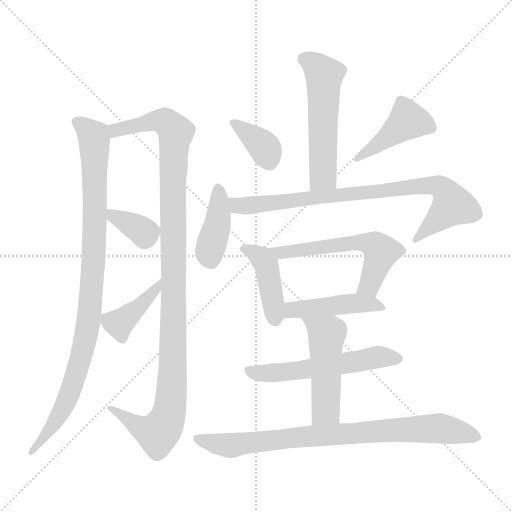
t = 0.00 s
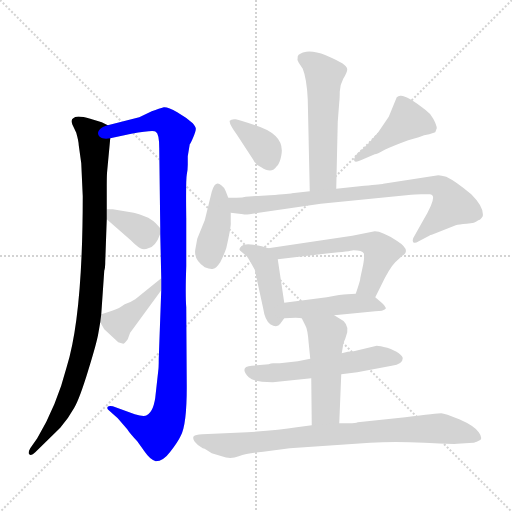
t = 2.17 s
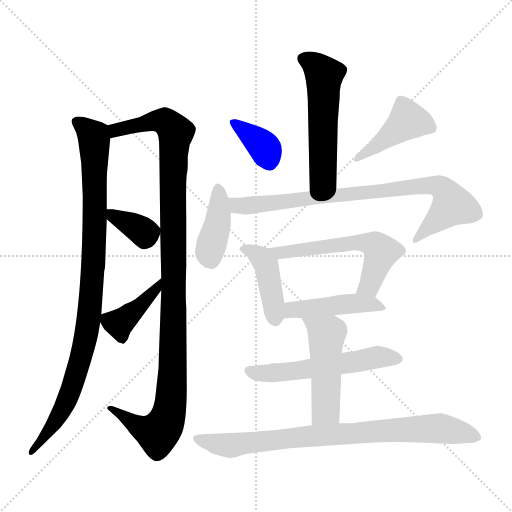
t = 4.34 s
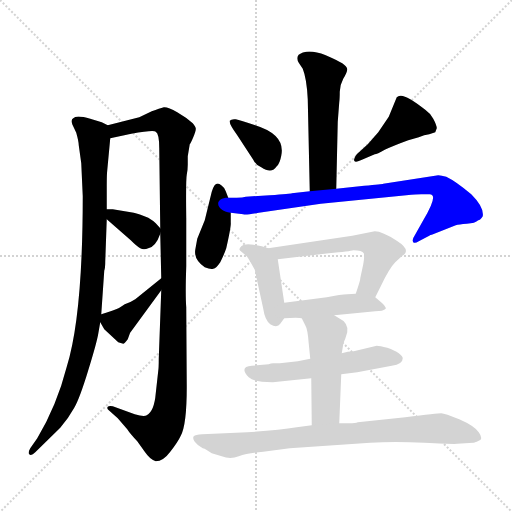
t = 6.50 s
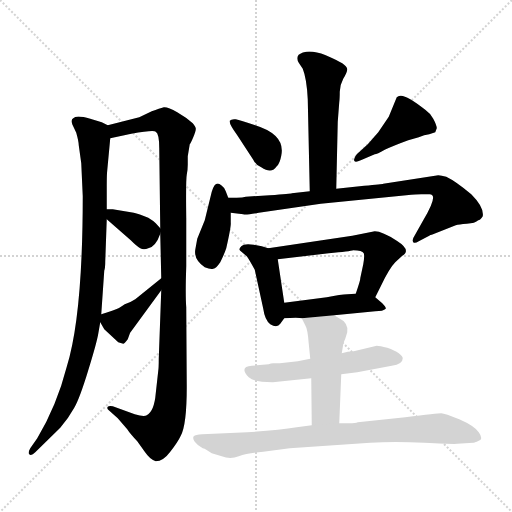
t = 8.67 s
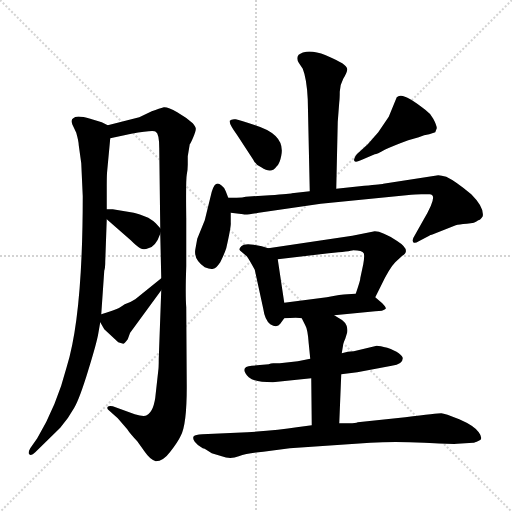
t = 10.84 s

The animated SVG that drew these frames (rendered in a browser with its animation timeline set to each time). Animation: 15 CSS @keyframes rules; one cycle of 10.84 s.

<svg version="1.1" viewBox="0 0 1024 1024" xmlns="http://www.w3.org/2000/svg">
  <g stroke="lightgray" stroke-dasharray="1,1" stroke-width="1" transform="scale(4, 4)">
    <line x1="0" y1="0" x2="256" y2="256"></line>
    <line x1="256" y1="0" x2="0" y2="256"></line>
    <line x1="128" y1="0" x2="128" y2="256"></line>
    <line x1="0" y1="128" x2="256" y2="128"></line>
  </g>
<g transform="scale(1, -1) translate(0, -860)">
   <style type="text/css">
    @keyframes keyframes0 {
      from {
       stroke: blue;
       stroke-dashoffset: 960;
       stroke-width: 128;
       }
       76% {
       animation-timing-function: step-end;
       stroke: blue;
       stroke-dashoffset: 0;
       stroke-width: 128;
       }
       to {
       stroke: black;
       stroke-width: 1024;
       }
       }
       #make-me-a-hanzi-animation-0 {
         animation: keyframes0 1.031250s both;
         animation-delay: 0.000000s;
         animation-timing-function: linear;
       }
    @keyframes keyframes1 {
      from {
       stroke: blue;
       stroke-dashoffset: 1113;
       stroke-width: 128;
       }
       78% {
       animation-timing-function: step-end;
       stroke: blue;
       stroke-dashoffset: 0;
       stroke-width: 128;
       }
       to {
       stroke: black;
       stroke-width: 1024;
       }
       }
       #make-me-a-hanzi-animation-1 {
         animation: keyframes1 1.155762s both;
         animation-delay: 1.031250s;
         animation-timing-function: linear;
       }
    @keyframes keyframes2 {
      from {
       stroke: blue;
       stroke-dashoffset: 353;
       stroke-width: 128;
       }
       53% {
       animation-timing-function: step-end;
       stroke: blue;
       stroke-dashoffset: 0;
       stroke-width: 128;
       }
       to {
       stroke: black;
       stroke-width: 1024;
       }
       }
       #make-me-a-hanzi-animation-2 {
         animation: keyframes2 0.537272s both;
         animation-delay: 2.187012s;
         animation-timing-function: linear;
       }
    @keyframes keyframes3 {
      from {
       stroke: blue;
       stroke-dashoffset: 404;
       stroke-width: 128;
       }
       57% {
       animation-timing-function: step-end;
       stroke: blue;
       stroke-dashoffset: 0;
       stroke-width: 128;
       }
       to {
       stroke: black;
       stroke-width: 1024;
       }
       }
       #make-me-a-hanzi-animation-3 {
         animation: keyframes3 0.578776s both;
         animation-delay: 2.724284s;
         animation-timing-function: linear;
       }
    @keyframes keyframes4 {
      from {
       stroke: blue;
       stroke-dashoffset: 544;
       stroke-width: 128;
       }
       64% {
       animation-timing-function: step-end;
       stroke: blue;
       stroke-dashoffset: 0;
       stroke-width: 128;
       }
       to {
       stroke: black;
       stroke-width: 1024;
       }
       }
       #make-me-a-hanzi-animation-4 {
         animation: keyframes4 0.692708s both;
         animation-delay: 3.303060s;
         animation-timing-function: linear;
       }
    @keyframes keyframes5 {
      from {
       stroke: blue;
       stroke-dashoffset: 365;
       stroke-width: 128;
       }
       54% {
       animation-timing-function: step-end;
       stroke: blue;
       stroke-dashoffset: 0;
       stroke-width: 128;
       }
       to {
       stroke: black;
       stroke-width: 1024;
       }
       }
       #make-me-a-hanzi-animation-5 {
         animation: keyframes5 0.547038s both;
         animation-delay: 3.995768s;
         animation-timing-function: linear;
       }
    @keyframes keyframes6 {
      from {
       stroke: blue;
       stroke-dashoffset: 431;
       stroke-width: 128;
       }
       58% {
       animation-timing-function: step-end;
       stroke: blue;
       stroke-dashoffset: 0;
       stroke-width: 128;
       }
       to {
       stroke: black;
       stroke-width: 1024;
       }
       }
       #make-me-a-hanzi-animation-6 {
         animation: keyframes6 0.600749s both;
         animation-delay: 4.542806s;
         animation-timing-function: linear;
       }
    @keyframes keyframes7 {
      from {
       stroke: blue;
       stroke-dashoffset: 403;
       stroke-width: 128;
       }
       57% {
       animation-timing-function: step-end;
       stroke: blue;
       stroke-dashoffset: 0;
       stroke-width: 128;
       }
       to {
       stroke: black;
       stroke-width: 1024;
       }
       }
       #make-me-a-hanzi-animation-7 {
         animation: keyframes7 0.577962s both;
         animation-delay: 5.143555s;
         animation-timing-function: linear;
       }
    @keyframes keyframes8 {
      from {
       stroke: blue;
       stroke-dashoffset: 827;
       stroke-width: 128;
       }
       73% {
       animation-timing-function: step-end;
       stroke: blue;
       stroke-dashoffset: 0;
       stroke-width: 128;
       }
       to {
       stroke: black;
       stroke-width: 1024;
       }
       }
       #make-me-a-hanzi-animation-8 {
         animation: keyframes8 0.923014s both;
         animation-delay: 5.721517s;
         animation-timing-function: linear;
       }
    @keyframes keyframes9 {
      from {
       stroke: blue;
       stroke-dashoffset: 423;
       stroke-width: 128;
       }
       58% {
       animation-timing-function: step-end;
       stroke: blue;
       stroke-dashoffset: 0;
       stroke-width: 128;
       }
       to {
       stroke: black;
       stroke-width: 1024;
       }
       }
       #make-me-a-hanzi-animation-9 {
         animation: keyframes9 0.594238s both;
         animation-delay: 6.644531s;
         animation-timing-function: linear;
       }
    @keyframes keyframes10 {
      from {
       stroke: blue;
       stroke-dashoffset: 574;
       stroke-width: 128;
       }
       65% {
       animation-timing-function: step-end;
       stroke: blue;
       stroke-dashoffset: 0;
       stroke-width: 128;
       }
       to {
       stroke: black;
       stroke-width: 1024;
       }
       }
       #make-me-a-hanzi-animation-10 {
         animation: keyframes10 0.717122s both;
         animation-delay: 7.238770s;
         animation-timing-function: linear;
       }
    @keyframes keyframes11 {
      from {
       stroke: blue;
       stroke-dashoffset: 450;
       stroke-width: 128;
       }
       59% {
       animation-timing-function: step-end;
       stroke: blue;
       stroke-dashoffset: 0;
       stroke-width: 128;
       }
       to {
       stroke: black;
       stroke-width: 1024;
       }
       }
       #make-me-a-hanzi-animation-11 {
         animation: keyframes11 0.616211s both;
         animation-delay: 7.955892s;
         animation-timing-function: linear;
       }
    @keyframes keyframes12 {
      from {
       stroke: blue;
       stroke-dashoffset: 554;
       stroke-width: 128;
       }
       64% {
       animation-timing-function: step-end;
       stroke: blue;
       stroke-dashoffset: 0;
       stroke-width: 128;
       }
       to {
       stroke: black;
       stroke-width: 1024;
       }
       }
       #make-me-a-hanzi-animation-12 {
         animation: keyframes12 0.700846s both;
         animation-delay: 8.572103s;
         animation-timing-function: linear;
       }
    @keyframes keyframes13 {
      from {
       stroke: blue;
       stroke-dashoffset: 489;
       stroke-width: 128;
       }
       61% {
       animation-timing-function: step-end;
       stroke: blue;
       stroke-dashoffset: 0;
       stroke-width: 128;
       }
       to {
       stroke: black;
       stroke-width: 1024;
       }
       }
       #make-me-a-hanzi-animation-13 {
         animation: keyframes13 0.647949s both;
         animation-delay: 9.272949s;
         animation-timing-function: linear;
       }
    @keyframes keyframes14 {
      from {
       stroke: blue;
       stroke-dashoffset: 821;
       stroke-width: 128;
       }
       73% {
       animation-timing-function: step-end;
       stroke: blue;
       stroke-dashoffset: 0;
       stroke-width: 128;
       }
       to {
       stroke: black;
       stroke-width: 1024;
       }
       }
       #make-me-a-hanzi-animation-14 {
         animation: keyframes14 0.918132s both;
         animation-delay: 9.920898s;
         animation-timing-function: linear;
       }
</style>
<path d="M 203.5 615.5 L 180.5 622.5 Q 152.5 630.5 146.5 623.5 Q 141.5 621.5 144.5 611.5 L 152.5 594.5 Q 157.5 576.5 157.5 569.5 L 162.5 533.5 L 165.5 467.5 Q 165.5 229.5 133.5 126.5 Q 113.5 48.5 74.5 -16.5 L 60.5 -36.5 Q 55.5 -45.5 58.5 -48.5 Q 62.5 -52.5 70.5 -44.5 L 120.5 4.5 Q 137.5 24.5 148.5 44.5 Q 159.5 63.5 176.5 119.5 Q 193.5 174.5 196.5 192.5 L 200.5 215.5 L 202.5 231.5 L 208.5 318.5 Q 210.5 323.5 210.5 337.5 L 213.5 421.5 L 213.5 441.5 L 213.5 488.5 Q 213.5 511.5 214.5 519.5 L 220.5 583.5 C 222.5 606.5 222.5 606.5 215.5 609.5 L 203.5 615.5 Z" fill="lightgray"></path> 
<path d="M 322.5 279.5 L 317.5 142.5 Q 317.5 123.5 316.5 118.5 L 311.5 73.5 Q 308.5 37.5 293.5 29.5 Q 288.5 25.5 269.5 31.5 L 225.5 47.5 Q 217.5 48.5 215.5 46.5 Q 213.5 43.5 216.5 40.5 L 235.5 23.5 L 254.5 1.5 Q 259.5 -6.5 274.5 -22.5 L 289.5 -43.5 Q 300.5 -59.5 311.5 -62.5 Q 326.5 -62.5 340.5 -43.5 Q 355.5 -24.5 361.5 -11.5 Q 373.5 10.5 373.5 85.5 L 372.5 245.5 Q 370.5 270.5 372.5 327.5 L 372.5 423.5 Q 371.5 500.5 373.5 510.5 Q 375.5 520.5 375.5 530.5 L 375.5 547.5 L 379.5 571.5 Q 381.5 573.5 386.5 585.5 Q 391.5 597.5 391.5 601.5 Q 392.5 604.5 385.5 613.5 Q 373.5 624.5 354.5 635.5 Q 335.5 646.5 327.5 645.5 Q 319.5 643.5 303.5 637.5 L 278.5 625.5 L 215.5 609.5 C 186.5 602.5 191.5 577.5 220.5 583.5 L 262.5 592.5 Q 307.5 600.5 311.5 596.5 Q 318.5 592.5 318.5 563.5 L 320.5 403.5 L 320.5 392.5 L 322.5 303.5 L 322.5 279.5 Z" fill="lightgray"></path> 
<path d="M 213.5 421.5 L 261.5 379.5 Q 273.5 367.5 280.5 363.5 Q 287.5 359.5 296.5 363.5 Q 311.5 366.5 320.5 392.5 C 323.5 400.5 323.5 400.5 320.5 403.5 L 311.5 413.5 Q 306.5 418.5 296.5 424.5 Q 277.5 432.5 267.5 434.5 L 225.5 441.5 L 213.5 441.5 C 190.5 441.5 190.5 441.5 213.5 421.5 Z" fill="lightgray"></path> 
<path d="M 200.5 215.5 L 208.5 201.5 L 236.5 175.5 L 246.5 172.5 Q 248.5 172.5 255.5 181.5 L 259.5 192.5 Q 259.5 194.5 262.5 197.5 L 322.5 279.5 C 340.5 303.5 345.5 322.5 322.5 303.5 L 270.5 261.5 Q 261.5 255.5 249.5 251.5 Q 236.5 242.5 229.5 240.5 Q 223.5 238.5 202.5 231.5 C 193.5 228.5 193.5 228.5 200.5 215.5 Z" fill="lightgray"></path> 
<path d="M 672.5 482.5 L 675.5 616.5 L 678.5 655.5 Q 679.5 662.5 679.5 676.5 Q 679.5 689.5 686.5 702.5 Q 694.5 715.5 694.5 721.5 Q 694.5 726.5 684.5 733.5 Q 674.5 739.5 651.5 749.5 Q 628.5 758.5 612.5 756.5 Q 597.5 753.5 595.5 747.5 Q 593.5 740.5 597.5 734.5 L 605.5 722.5 Q 613.5 702.5 615.5 661.5 L 619.5 477.5 C 620.5 447.5 671.5 452.5 672.5 482.5 Z" fill="lightgray"></path> 
<path d="M 474.5 589.5 L 506.5 540.5 Q 510.5 531.5 522.5 525.5 Q 543.5 511.5 553.5 527.5 Q 559.5 532.5 562.5 548.5 Q 571.5 590.5 510.5 609.5 Q 480.5 619.5 471.5 621.5 Q 462.5 622.5 459.5 618.5 Q 457.5 613.5 474.5 589.5 Z" fill="lightgray"></path> 
<path d="M 721.5 539.5 L 749.5 551.5 Q 753.5 551.5 769.5 560.5 Q 786.5 568.5 816.5 579.5 L 837.5 585.5 Q 848.5 590.5 858.5 591.5 L 870.5 595.5 L 873.5 603.5 Q 873.5 609.5 866.5 622.5 Q 859.5 634.5 850.5 640.5 Q 812.5 670.5 800.5 668.5 Q 796.5 668.5 793.5 665.5 L 777.5 626.5 L 756.5 595.5 L 735.5 571.5 L 713.5 551.5 Q 706.5 542.5 708.5 538.5 Q 710.5 534.5 721.5 539.5 Z" fill="lightgray"></path> 
<path d="M 456.5 464.5 L 451.5 477.5 Q 448.5 485.5 442.5 489.5 Q 430.5 500.5 423.5 476.5 L 409.5 419.5 L 394.5 382.5 L 390.5 360.5 Q 387.5 340.5 409.5 325.5 Q 421.5 320.5 426.5 322.5 Q 432.5 323.5 440.5 335.5 Q 448.5 351.5 452.5 363.5 Q 462.5 407.5 461.5 414.5 L 461.5 434.5 L 456.5 464.5 Z" fill="lightgray"></path> 
<path d="M 728.5 488.5 L 672.5 482.5 L 619.5 477.5 L 583.5 473.5 Q 582.5 472.5 539.5 469.5 L 491.5 466.5 Q 485.5 464.5 473.5 464.5 L 456.5 464.5 C 426.5 464.5 431.5 438.5 461.5 434.5 L 486.5 431.5 Q 490.5 429.5 517.5 434.5 L 641.5 452.5 L 812.5 469.5 Q 833.5 471.5 842.5 471.5 L 858.5 471.5 Q 878.5 472.5 846.5 419.5 L 828.5 387.5 Q 823.5 380.5 826.5 375.5 Q 829.5 372.5 837.5 377.5 L 858.5 388.5 Q 860.5 390.5 863.5 390.5 L 911.5 409.5 Q 917.5 411.5 933.5 412.5 Q 950.5 413.5 956.5 419.5 Q 960.5 419.5 965.5 427.5 Q 968.5 445.5 942.5 471.5 Q 911.5 497.5 892.5 506.5 Q 882.5 509.5 876.5 509.5 L 766.5 492.5 Q 764.5 491.5 728.5 488.5 Z" fill="lightgray"></path> 
<path d="M 536.5 363.5 L 523.5 367.5 L 507.5 370.5 Q 488.5 373.5 482.5 367.5 Q 476.5 361.5 480.5 358.5 L 493.5 347.5 Q 497.5 342.5 509.5 320.5 L 526.5 242.5 Q 529.5 220.5 540.5 211.5 Q 554.5 203.5 560.5 212.5 L 568.5 223.5 C 572.5 228.5 572.5 228.5 568.5 254.5 L 555.5 341.5 C 552.5 358.5 552.5 358.5 536.5 363.5 Z" fill="lightgray"></path> 
<path d="M 750.5 265.5 L 761.5 287.5 Q 778.5 323.5 790.5 335.5 L 804.5 348.5 Q 823.5 359.5 793.5 378.5 Q 764.5 397.5 749.5 397.5 L 704.5 388.5 L 536.5 363.5 C 506.5 359.5 525.5 337.5 555.5 341.5 L 657.5 353.5 Q 700.5 357.5 706.5 359.5 Q 724.5 359.5 727.5 353.5 Q 729.5 348.5 726.5 331.5 L 720.5 303.5 Q 721.5 301.5 711.5 272.5 C 701.5 244.5 737.5 238.5 750.5 265.5 Z" fill="lightgray"></path> 
<path d="M 668.5 229.5 L 750.5 237.5 Q 766.5 237.5 771.5 242.5 Q 772.5 245.5 764.5 253.5 L 750.5 265.5 C 740.5 274.5 740.5 274.5 711.5 272.5 L 694.5 271.5 Q 682.5 271.5 653.5 265.5 L 568.5 254.5 C 538.5 250.5 538.5 222.5 568.5 223.5 L 591.5 224.5 Q 600.5 224.5 603.5 223.5 L 668.5 229.5 Z" fill="lightgray"></path> 
<path d="M 682.5 111.5 L 714.5 115.5 L 783.5 128.5 Q 805.5 131.5 805.5 143.5 Q 805.5 147.5 797.5 153.5 Q 789.5 159.5 774.5 164.5 Q 759.5 168.5 753.5 168.5 L 707.5 157.5 Q 695.5 157.5 683.5 153.5 L 620.5 142.5 L 595.5 137.5 L 559.5 133.5 L 546.5 133.5 Q 541.5 133.5 537.5 131.5 L 503.5 128.5 Q 477.5 126.5 497.5 105.5 Q 508.5 95.5 545.5 95.5 L 622.5 103.5 L 682.5 111.5 Z" fill="lightgray"></path> 
<path d="M 678.5 13.5 L 682.5 111.5 L 683.5 153.5 L 686.5 171.5 Q 686.5 173.5 690.5 182.5 L 694.5 195.5 Q 697.5 214.5 676.5 224.5 L 668.5 229.5 C 643.5 245.5 590.5 250.5 603.5 223.5 L 610.5 209.5 Q 615.5 201.5 617.5 172.5 L 620.5 142.5 L 622.5 103.5 L 623.5 9.5 C 623.5 -20.5 677.5 -16.5 678.5 13.5 Z" fill="lightgray"></path> 
<path d="M 412.5 -39.5 L 423.5 -46.5 L 443.5 -52.5 Q 460.5 -59.5 477.5 -52.5 Q 495.5 -46.5 526.5 -43.5 L 579.5 -36.5 L 740.5 -25.5 Q 788.5 -22.5 848.5 -25.5 Q 908.5 -28.5 914.5 -27.5 L 946.5 -25.5 Q 948.5 -25.5 957.5 -21.5 Q 967.5 -18.5 957.5 -4.5 Q 948.5 8.5 918.5 21.5 Q 889.5 33.5 882.5 33.5 Q 875.5 33.5 810.5 25.5 L 715.5 15.5 Q 711.5 13.5 698.5 13.5 L 678.5 13.5 L 623.5 9.5 L 593.5 5.5 Q 556.5 -0.5 494.5 -4.5 L 404.5 -8.5 Q 390.5 -9.5 387.5 -12.5 Q 384.5 -16.5 389.5 -23.5 Q 394.5 -30.5 405.5 -36.5 Q 409.5 -36.5 412.5 -39.5 Z" fill="lightgray"></path> 
      <clipPath id="make-me-a-hanzi-clip-0">
      <path d="M 203.5 615.5 L 180.5 622.5 Q 152.5 630.5 146.5 623.5 Q 141.5 621.5 144.5 611.5 L 152.5 594.5 Q 157.5 576.5 157.5 569.5 L 162.5 533.5 L 165.5 467.5 Q 165.5 229.5 133.5 126.5 Q 113.5 48.5 74.5 -16.5 L 60.5 -36.5 Q 55.5 -45.5 58.5 -48.5 Q 62.5 -52.5 70.5 -44.5 L 120.5 4.5 Q 137.5 24.5 148.5 44.5 Q 159.5 63.5 176.5 119.5 Q 193.5 174.5 196.5 192.5 L 200.5 215.5 L 202.5 231.5 L 208.5 318.5 Q 210.5 323.5 210.5 337.5 L 213.5 421.5 L 213.5 441.5 L 213.5 488.5 Q 213.5 511.5 214.5 519.5 L 220.5 583.5 C 222.5 606.5 222.5 606.5 215.5 609.5 L 203.5 615.5 Z" fill="lightgray"></path>
      </clipPath>
      <path clip-path="url(#make-me-a-hanzi-clip-0)" d="M 153.5 616.5 L 188.5 584.5 L 189.5 401.5 L 176.5 213.5 L 159.5 135.5 L 132.5 57.5 L 112.5 19.5 L 63.5 -43.5 " fill="none" id="make-me-a-hanzi-animation-0" stroke-dasharray="832 1664" stroke-linecap="round"></path>

      <clipPath id="make-me-a-hanzi-clip-1">
      <path d="M 322.5 279.5 L 317.5 142.5 Q 317.5 123.5 316.5 118.5 L 311.5 73.5 Q 308.5 37.5 293.5 29.5 Q 288.5 25.5 269.5 31.5 L 225.5 47.5 Q 217.5 48.5 215.5 46.5 Q 213.5 43.5 216.5 40.5 L 235.5 23.5 L 254.5 1.5 Q 259.5 -6.5 274.5 -22.5 L 289.5 -43.5 Q 300.5 -59.5 311.5 -62.5 Q 326.5 -62.5 340.5 -43.5 Q 355.5 -24.5 361.5 -11.5 Q 373.5 10.5 373.5 85.5 L 372.5 245.5 Q 370.5 270.5 372.5 327.5 L 372.5 423.5 Q 371.5 500.5 373.5 510.5 Q 375.5 520.5 375.5 530.5 L 375.5 547.5 L 379.5 571.5 Q 381.5 573.5 386.5 585.5 Q 391.5 597.5 391.5 601.5 Q 392.5 604.5 385.5 613.5 Q 373.5 624.5 354.5 635.5 Q 335.5 646.5 327.5 645.5 Q 319.5 643.5 303.5 637.5 L 278.5 625.5 L 215.5 609.5 C 186.5 602.5 191.5 577.5 220.5 583.5 L 262.5 592.5 Q 307.5 600.5 311.5 596.5 Q 318.5 592.5 318.5 563.5 L 320.5 403.5 L 320.5 392.5 L 322.5 303.5 L 322.5 279.5 Z" fill="lightgray"></path>
      </clipPath>
      <path clip-path="url(#make-me-a-hanzi-clip-1)" d="M 226.5 591.5 L 231.5 599.5 L 317.5 619.5 L 334.5 614.5 L 350.5 592.5 L 345.5 498.5 L 348.5 319.5 L 343.5 75.5 L 332.5 17.5 L 315.5 -6.5 L 309.5 -5.5 L 287.5 1.5 L 220.5 44.5 " fill="none" id="make-me-a-hanzi-animation-1" stroke-dasharray="985 1970" stroke-linecap="round"></path>

      <clipPath id="make-me-a-hanzi-clip-2">
      <path d="M 213.5 421.5 L 261.5 379.5 Q 273.5 367.5 280.5 363.5 Q 287.5 359.5 296.5 363.5 Q 311.5 366.5 320.5 392.5 C 323.5 400.5 323.5 400.5 320.5 403.5 L 311.5 413.5 Q 306.5 418.5 296.5 424.5 Q 277.5 432.5 267.5 434.5 L 225.5 441.5 L 213.5 441.5 C 190.5 441.5 190.5 441.5 213.5 421.5 Z" fill="lightgray"></path>
      </clipPath>
      <path clip-path="url(#make-me-a-hanzi-clip-2)" d="M 219.5 436.5 L 289.5 394.5 L 304.5 398.5 " fill="none" id="make-me-a-hanzi-animation-2" stroke-dasharray="225 450" stroke-linecap="round"></path>

      <clipPath id="make-me-a-hanzi-clip-3">
      <path d="M 200.5 215.5 L 208.5 201.5 L 236.5 175.5 L 246.5 172.5 Q 248.5 172.5 255.5 181.5 L 259.5 192.5 Q 259.5 194.5 262.5 197.5 L 322.5 279.5 C 340.5 303.5 345.5 322.5 322.5 303.5 L 270.5 261.5 Q 261.5 255.5 249.5 251.5 Q 236.5 242.5 229.5 240.5 Q 223.5 238.5 202.5 231.5 C 193.5 228.5 193.5 228.5 200.5 215.5 Z" fill="lightgray"></path>
      </clipPath>
      <path clip-path="url(#make-me-a-hanzi-clip-3)" d="M 244.5 183.5 L 238.5 213.5 L 280.5 247.5 L 310.5 279.5 L 318.5 297.5 " fill="none" id="make-me-a-hanzi-animation-3" stroke-dasharray="276 552" stroke-linecap="round"></path>

      <clipPath id="make-me-a-hanzi-clip-4">
      <path d="M 672.5 482.5 L 675.5 616.5 L 678.5 655.5 Q 679.5 662.5 679.5 676.5 Q 679.5 689.5 686.5 702.5 Q 694.5 715.5 694.5 721.5 Q 694.5 726.5 684.5 733.5 Q 674.5 739.5 651.5 749.5 Q 628.5 758.5 612.5 756.5 Q 597.5 753.5 595.5 747.5 Q 593.5 740.5 597.5 734.5 L 605.5 722.5 Q 613.5 702.5 615.5 661.5 L 619.5 477.5 C 620.5 447.5 671.5 452.5 672.5 482.5 Z" fill="lightgray"></path>
      </clipPath>
      <path clip-path="url(#make-me-a-hanzi-clip-4)" d="M 605.5 742.5 L 626.5 733.5 L 648.5 709.5 L 646.5 507.5 L 625.5 485.5 " fill="none" id="make-me-a-hanzi-animation-4" stroke-dasharray="416 832" stroke-linecap="round"></path>

      <clipPath id="make-me-a-hanzi-clip-5">
      <path d="M 474.5 589.5 L 506.5 540.5 Q 510.5 531.5 522.5 525.5 Q 543.5 511.5 553.5 527.5 Q 559.5 532.5 562.5 548.5 Q 571.5 590.5 510.5 609.5 Q 480.5 619.5 471.5 621.5 Q 462.5 622.5 459.5 618.5 Q 457.5 613.5 474.5 589.5 Z" fill="lightgray"></path>
      </clipPath>
      <path clip-path="url(#make-me-a-hanzi-clip-5)" d="M 466.5 616.5 L 527.5 566.5 L 537.5 538.5 " fill="none" id="make-me-a-hanzi-animation-5" stroke-dasharray="237 474" stroke-linecap="round"></path>

      <clipPath id="make-me-a-hanzi-clip-6">
      <path d="M 721.5 539.5 L 749.5 551.5 Q 753.5 551.5 769.5 560.5 Q 786.5 568.5 816.5 579.5 L 837.5 585.5 Q 848.5 590.5 858.5 591.5 L 870.5 595.5 L 873.5 603.5 Q 873.5 609.5 866.5 622.5 Q 859.5 634.5 850.5 640.5 Q 812.5 670.5 800.5 668.5 Q 796.5 668.5 793.5 665.5 L 777.5 626.5 L 756.5 595.5 L 735.5 571.5 L 713.5 551.5 Q 706.5 542.5 708.5 538.5 Q 710.5 534.5 721.5 539.5 Z" fill="lightgray"></path>
      </clipPath>
      <path clip-path="url(#make-me-a-hanzi-clip-6)" d="M 861.5 603.5 L 843.5 613.5 L 814.5 618.5 L 714.5 543.5 " fill="none" id="make-me-a-hanzi-animation-6" stroke-dasharray="303 606" stroke-linecap="round"></path>

      <clipPath id="make-me-a-hanzi-clip-7">
      <path d="M 456.5 464.5 L 451.5 477.5 Q 448.5 485.5 442.5 489.5 Q 430.5 500.5 423.5 476.5 L 409.5 419.5 L 394.5 382.5 L 390.5 360.5 Q 387.5 340.5 409.5 325.5 Q 421.5 320.5 426.5 322.5 Q 432.5 323.5 440.5 335.5 Q 448.5 351.5 452.5 363.5 Q 462.5 407.5 461.5 414.5 L 461.5 434.5 L 456.5 464.5 Z" fill="lightgray"></path>
      </clipPath>
      <path clip-path="url(#make-me-a-hanzi-clip-7)" d="M 434.5 480.5 L 437.5 429.5 L 419.5 360.5 L 422.5 336.5 " fill="none" id="make-me-a-hanzi-animation-7" stroke-dasharray="275 550" stroke-linecap="round"></path>

      <clipPath id="make-me-a-hanzi-clip-8">
      <path d="M 728.5 488.5 L 672.5 482.5 L 619.5 477.5 L 583.5 473.5 Q 582.5 472.5 539.5 469.5 L 491.5 466.5 Q 485.5 464.5 473.5 464.5 L 456.5 464.5 C 426.5 464.5 431.5 438.5 461.5 434.5 L 486.5 431.5 Q 490.5 429.5 517.5 434.5 L 641.5 452.5 L 812.5 469.5 Q 833.5 471.5 842.5 471.5 L 858.5 471.5 Q 878.5 472.5 846.5 419.5 L 828.5 387.5 Q 823.5 380.5 826.5 375.5 Q 829.5 372.5 837.5 377.5 L 858.5 388.5 Q 860.5 390.5 863.5 390.5 L 911.5 409.5 Q 917.5 411.5 933.5 412.5 Q 950.5 413.5 956.5 419.5 Q 960.5 419.5 965.5 427.5 Q 968.5 445.5 942.5 471.5 Q 911.5 497.5 892.5 506.5 Q 882.5 509.5 876.5 509.5 L 766.5 492.5 Q 764.5 491.5 728.5 488.5 Z" fill="lightgray"></path>
      </clipPath>
      <path clip-path="url(#make-me-a-hanzi-clip-8)" d="M 460.5 457.5 L 474.5 448.5 L 504.5 448.5 L 839.5 488.5 L 882.5 485.5 L 905.5 449.5 L 831.5 380.5 " fill="none" id="make-me-a-hanzi-animation-8" stroke-dasharray="699 1398" stroke-linecap="round"></path>

      <clipPath id="make-me-a-hanzi-clip-9">
      <path d="M 536.5 363.5 L 523.5 367.5 L 507.5 370.5 Q 488.5 373.5 482.5 367.5 Q 476.5 361.5 480.5 358.5 L 493.5 347.5 Q 497.5 342.5 509.5 320.5 L 526.5 242.5 Q 529.5 220.5 540.5 211.5 Q 554.5 203.5 560.5 212.5 L 568.5 223.5 C 572.5 228.5 572.5 228.5 568.5 254.5 L 555.5 341.5 C 552.5 358.5 552.5 358.5 536.5 363.5 Z" fill="lightgray"></path>
      </clipPath>
      <path clip-path="url(#make-me-a-hanzi-clip-9)" d="M 488.5 361.5 L 515.5 349.5 L 532.5 330.5 L 550.5 220.5 " fill="none" id="make-me-a-hanzi-animation-9" stroke-dasharray="295 590" stroke-linecap="round"></path>

      <clipPath id="make-me-a-hanzi-clip-10">
      <path d="M 750.5 265.5 L 761.5 287.5 Q 778.5 323.5 790.5 335.5 L 804.5 348.5 Q 823.5 359.5 793.5 378.5 Q 764.5 397.5 749.5 397.5 L 704.5 388.5 L 536.5 363.5 C 506.5 359.5 525.5 337.5 555.5 341.5 L 657.5 353.5 Q 700.5 357.5 706.5 359.5 Q 724.5 359.5 727.5 353.5 Q 729.5 348.5 726.5 331.5 L 720.5 303.5 Q 721.5 301.5 711.5 272.5 C 701.5 244.5 737.5 238.5 750.5 265.5 Z" fill="lightgray"></path>
      </clipPath>
      <path clip-path="url(#make-me-a-hanzi-clip-10)" d="M 544.5 360.5 L 561.5 354.5 L 700.5 373.5 L 746.5 371.5 L 761.5 352.5 L 740.5 291.5 L 719.5 278.5 " fill="none" id="make-me-a-hanzi-animation-10" stroke-dasharray="446 892" stroke-linecap="round"></path>

      <clipPath id="make-me-a-hanzi-clip-11">
      <path d="M 668.5 229.5 L 750.5 237.5 Q 766.5 237.5 771.5 242.5 Q 772.5 245.5 764.5 253.5 L 750.5 265.5 C 740.5 274.5 740.5 274.5 711.5 272.5 L 694.5 271.5 Q 682.5 271.5 653.5 265.5 L 568.5 254.5 C 538.5 250.5 538.5 222.5 568.5 223.5 L 591.5 224.5 Q 600.5 224.5 603.5 223.5 L 668.5 229.5 Z" fill="lightgray"></path>
      </clipPath>
      <path clip-path="url(#make-me-a-hanzi-clip-11)" d="M 573.5 231.5 L 591.5 241.5 L 680.5 251.5 L 764.5 246.5 " fill="none" id="make-me-a-hanzi-animation-11" stroke-dasharray="322 644" stroke-linecap="round"></path>

      <clipPath id="make-me-a-hanzi-clip-12">
      <path d="M 682.5 111.5 L 714.5 115.5 L 783.5 128.5 Q 805.5 131.5 805.5 143.5 Q 805.5 147.5 797.5 153.5 Q 789.5 159.5 774.5 164.5 Q 759.5 168.5 753.5 168.5 L 707.5 157.5 Q 695.5 157.5 683.5 153.5 L 620.5 142.5 L 595.5 137.5 L 559.5 133.5 L 546.5 133.5 Q 541.5 133.5 537.5 131.5 L 503.5 128.5 Q 477.5 126.5 497.5 105.5 Q 508.5 95.5 545.5 95.5 L 622.5 103.5 L 682.5 111.5 Z" fill="lightgray"></path>
      </clipPath>
      <path clip-path="url(#make-me-a-hanzi-clip-12)" d="M 499.5 117.5 L 537.5 112.5 L 750.5 145.5 L 794.5 143.5 " fill="none" id="make-me-a-hanzi-animation-12" stroke-dasharray="426 852" stroke-linecap="round"></path>

      <clipPath id="make-me-a-hanzi-clip-13">
      <path d="M 678.5 13.5 L 682.5 111.5 L 683.5 153.5 L 686.5 171.5 Q 686.5 173.5 690.5 182.5 L 694.5 195.5 Q 697.5 214.5 676.5 224.5 L 668.5 229.5 C 643.5 245.5 590.5 250.5 603.5 223.5 L 610.5 209.5 Q 615.5 201.5 617.5 172.5 L 620.5 142.5 L 622.5 103.5 L 623.5 9.5 C 623.5 -20.5 677.5 -16.5 678.5 13.5 Z" fill="lightgray"></path>
      </clipPath>
      <path clip-path="url(#make-me-a-hanzi-clip-13)" d="M 610.5 218.5 L 653.5 189.5 L 651.5 39.5 L 629.5 17.5 " fill="none" id="make-me-a-hanzi-animation-13" stroke-dasharray="361 722" stroke-linecap="round"></path>

      <clipPath id="make-me-a-hanzi-clip-14">
      <path d="M 412.5 -39.5 L 423.5 -46.5 L 443.5 -52.5 Q 460.5 -59.5 477.5 -52.5 Q 495.5 -46.5 526.5 -43.5 L 579.5 -36.5 L 740.5 -25.5 Q 788.5 -22.5 848.5 -25.5 Q 908.5 -28.5 914.5 -27.5 L 946.5 -25.5 Q 948.5 -25.5 957.5 -21.5 Q 967.5 -18.5 957.5 -4.5 Q 948.5 8.5 918.5 21.5 Q 889.5 33.5 882.5 33.5 Q 875.5 33.5 810.5 25.5 L 715.5 15.5 Q 711.5 13.5 698.5 13.5 L 678.5 13.5 L 623.5 9.5 L 593.5 5.5 Q 556.5 -0.5 494.5 -4.5 L 404.5 -8.5 Q 390.5 -9.5 387.5 -12.5 Q 384.5 -16.5 389.5 -23.5 Q 394.5 -30.5 405.5 -36.5 Q 409.5 -36.5 412.5 -39.5 Z" fill="lightgray"></path>
      </clipPath>
      <path clip-path="url(#make-me-a-hanzi-clip-14)" d="M 392.5 -17.5 L 465.5 -30.5 L 618.5 -11.5 L 875.5 3.5 L 953.5 -12.5 " fill="none" id="make-me-a-hanzi-animation-14" stroke-dasharray="693 1386" stroke-linecap="round"></path>

</g>
</svg>
